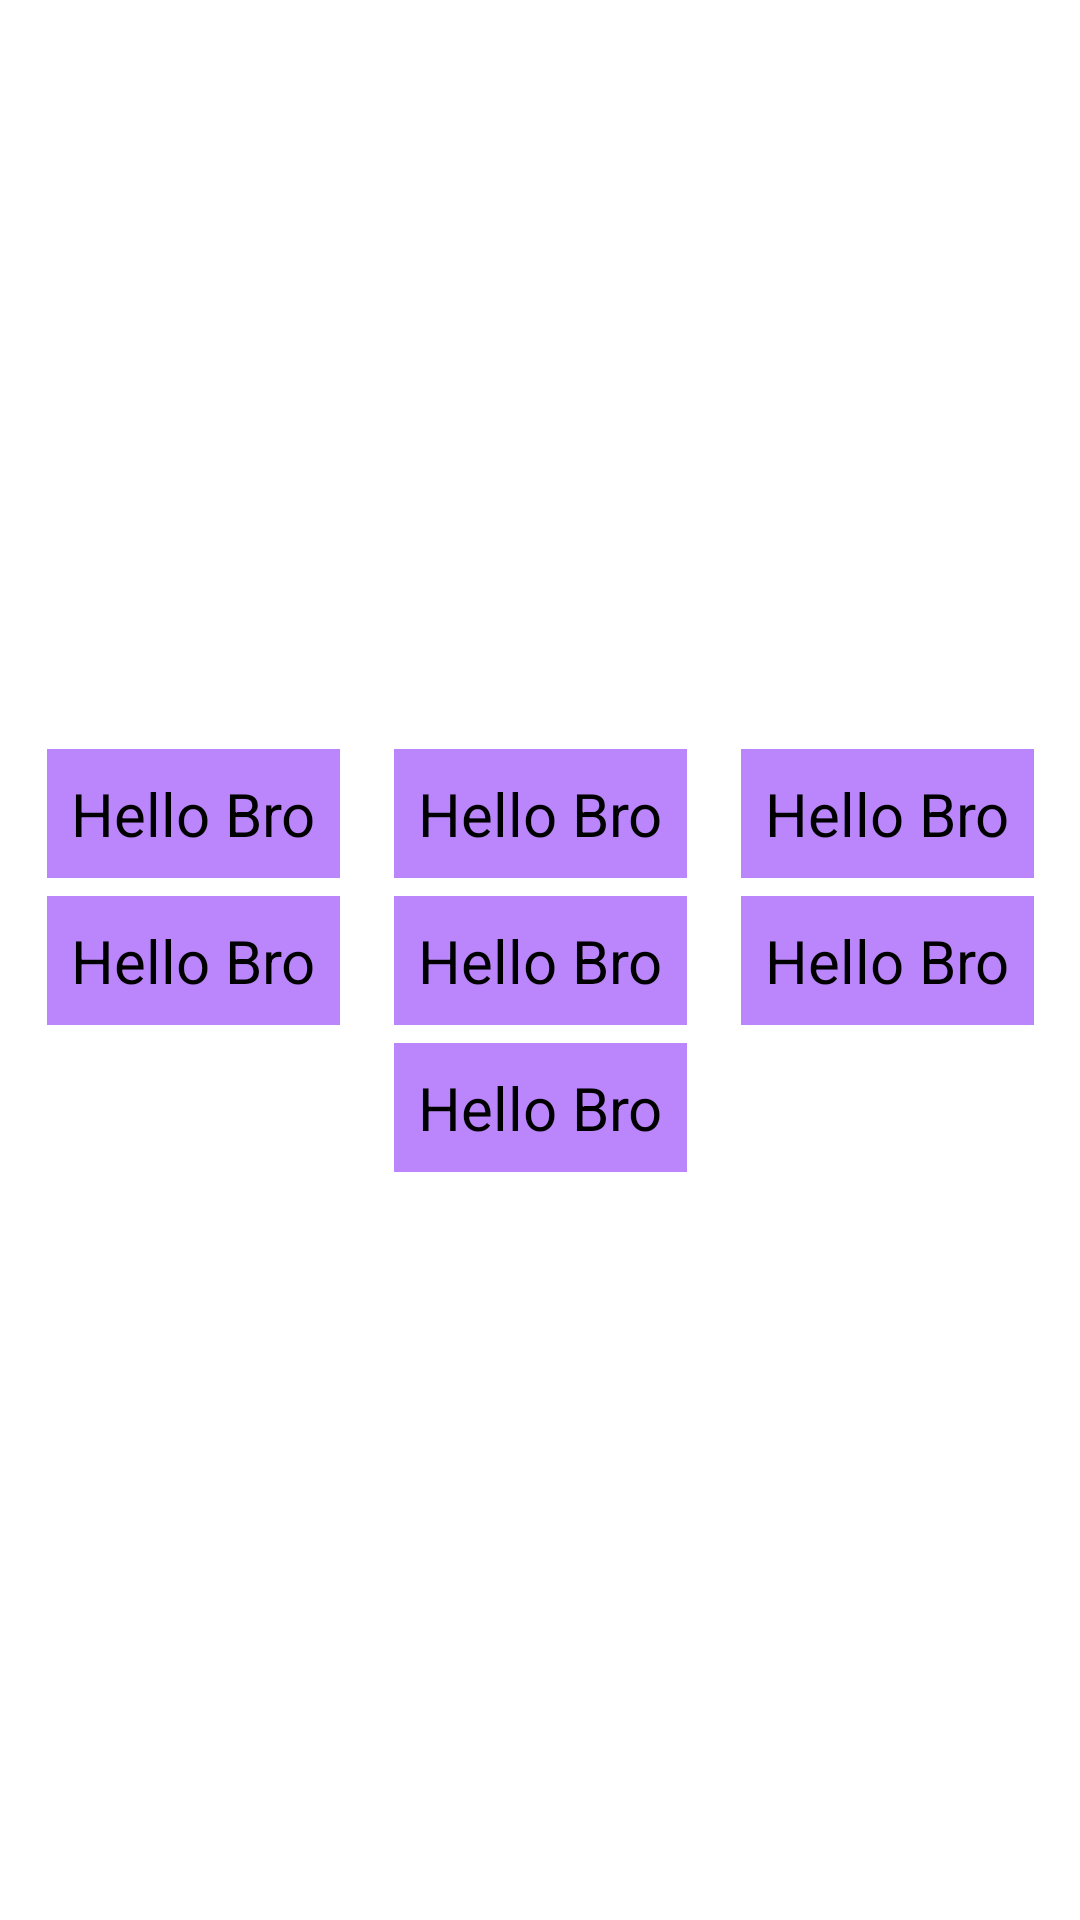

This screen was rendered from an Android layout file. Write that file and the resources it references.
<!-- AndroidManifest.xml: application theme Theme.GuessTheBox -->
<!-- res/layout/flow_example.xml -->
<?xml version="1.0" encoding="utf-8"?>
<androidx.constraintlayout.widget.ConstraintLayout xmlns:android="http://schemas.android.com/apk/res/android"
    xmlns:app="http://schemas.android.com/apk/res-auto"
    android:layout_width="match_parent"
    android:layout_height="match_parent">

    <TextView
        android:id="@+id/text1"
        style="@style/HintTextView.Value"
        android:layout_width="wrap_content"
        android:layout_height="wrap_content"
        android:background="@color/purple_200"
        android:padding="8dp"
        android:text="Hello Bro"
        android:textSize="20sp" />

    <TextView
        android:id="@+id/text2"
        style="@style/HintTextView.Value"
        android:layout_width="wrap_content"
        android:layout_height="wrap_content"
        android:background="@color/purple_200"
        android:padding="8dp"
        android:text="Hello Bro"
        android:textSize="20sp" />

    <TextView
        android:id="@+id/text3"
        style="@style/HintTextView.Value"
        android:layout_width="wrap_content"
        android:layout_height="wrap_content"
        android:background="@color/purple_200"
        android:padding="8dp"
        android:text="Hello Bro"
        android:textSize="20sp" />

    <TextView
        android:id="@+id/text4"
        style="@style/HintTextView.Value"
        android:layout_width="wrap_content"
        android:layout_height="wrap_content"
        android:background="@color/purple_200"
        android:padding="8dp"
        android:text="Hello Bro"
        android:textSize="20sp" />

    <TextView
        android:id="@+id/text5"
        style="@style/HintTextView.Value"
        android:layout_width="wrap_content"
        android:layout_height="wrap_content"
        android:background="@color/purple_200"
        android:padding="8dp"
        android:text="Hello Bro"
        android:textSize="20sp" />

    <TextView
        android:id="@+id/text6"
        style="@style/HintTextView.Value"
        android:layout_width="wrap_content"
        android:layout_height="wrap_content"
        android:background="@color/purple_200"
        android:padding="8dp"
        android:text="Hello Bro"
        android:textSize="20sp"
        />

    <TextView
        android:id="@+id/text7"
        style="@style/HintTextView.Value"
        android:layout_width="wrap_content"
        android:layout_height="wrap_content"
        android:background="@color/purple_200"
        android:padding="8dp"
        android:text="Hello Bro"
        android:textSize="20sp" />



    <androidx.constraintlayout.helper.widget.Flow
        android:id="@+id/flow"
        android:layout_width="0dp"
        android:layout_height="0dp"
        app:flow_horizontalGap="18dp"
        app:flow_horizontalStyle="packed"
        app:flow_verticalBias="0"
        app:flow_verticalStyle="packed"
        app:flow_maxElementsWrap="3"
        app:flow_verticalGap="6dp"
        app:flow_wrapMode="chain"
        app:layout_constraintBottom_toBottomOf="parent"
        app:layout_constraintEnd_toEndOf="parent"
        app:layout_constraintStart_toStartOf="parent"
        app:layout_constraintTop_toTopOf="parent"
        app:constraint_referenced_ids="text1,text2,text3,text4,text5,text6,text7"

        />

</androidx.constraintlayout.widget.ConstraintLayout>
<!-- resources referenced by this layout -->
<resources>
  <color name="purple_200">#FFBB86FC</color>
  <style name="HintTextView.Value">
          <item name="android:textColor">@android:color/black</item>
          <item name="android:layout_marginStart">16dp</item>
      </style>
  <style name="Theme.GuessTheBox" parent="Theme.MaterialComponents.DayNight.NoActionBar">
          
          <item name="colorPrimary">@color/purple_500</item>
          <item name="colorPrimaryVariant">@color/purple_700</item>
          <item name="colorOnPrimary">@color/white</item>
          
          <item name="colorSecondary">@color/teal_200</item>
          <item name="colorSecondaryVariant">@color/teal_700</item>
          <item name="materialButtonStyle">@style/ButtonStyle</item>
          <item name="colorOnSecondary">@color/black</item>
          
          <item name="android:statusBarColor" tools:targetApi="l">?attr/colorPrimaryVariant</item>
          
      </style>
  <color name="purple_500">#FF6200EE</color>
  <color name="purple_700">#FF3700B3</color>
  <color name="white">#FFFFFFFF</color>
  <color name="teal_200">#FF03DAC5</color>
  <color name="teal_700">#FF018786</color>
  <style name="ButtonStyle" parent="Widget.MaterialComponents.Button">
          <item name="android:textAllCaps">false</item>
          <item name="android:minWidth">160dp</item>
      </style>
  <color name="black">#FF000000</color>
</resources>
